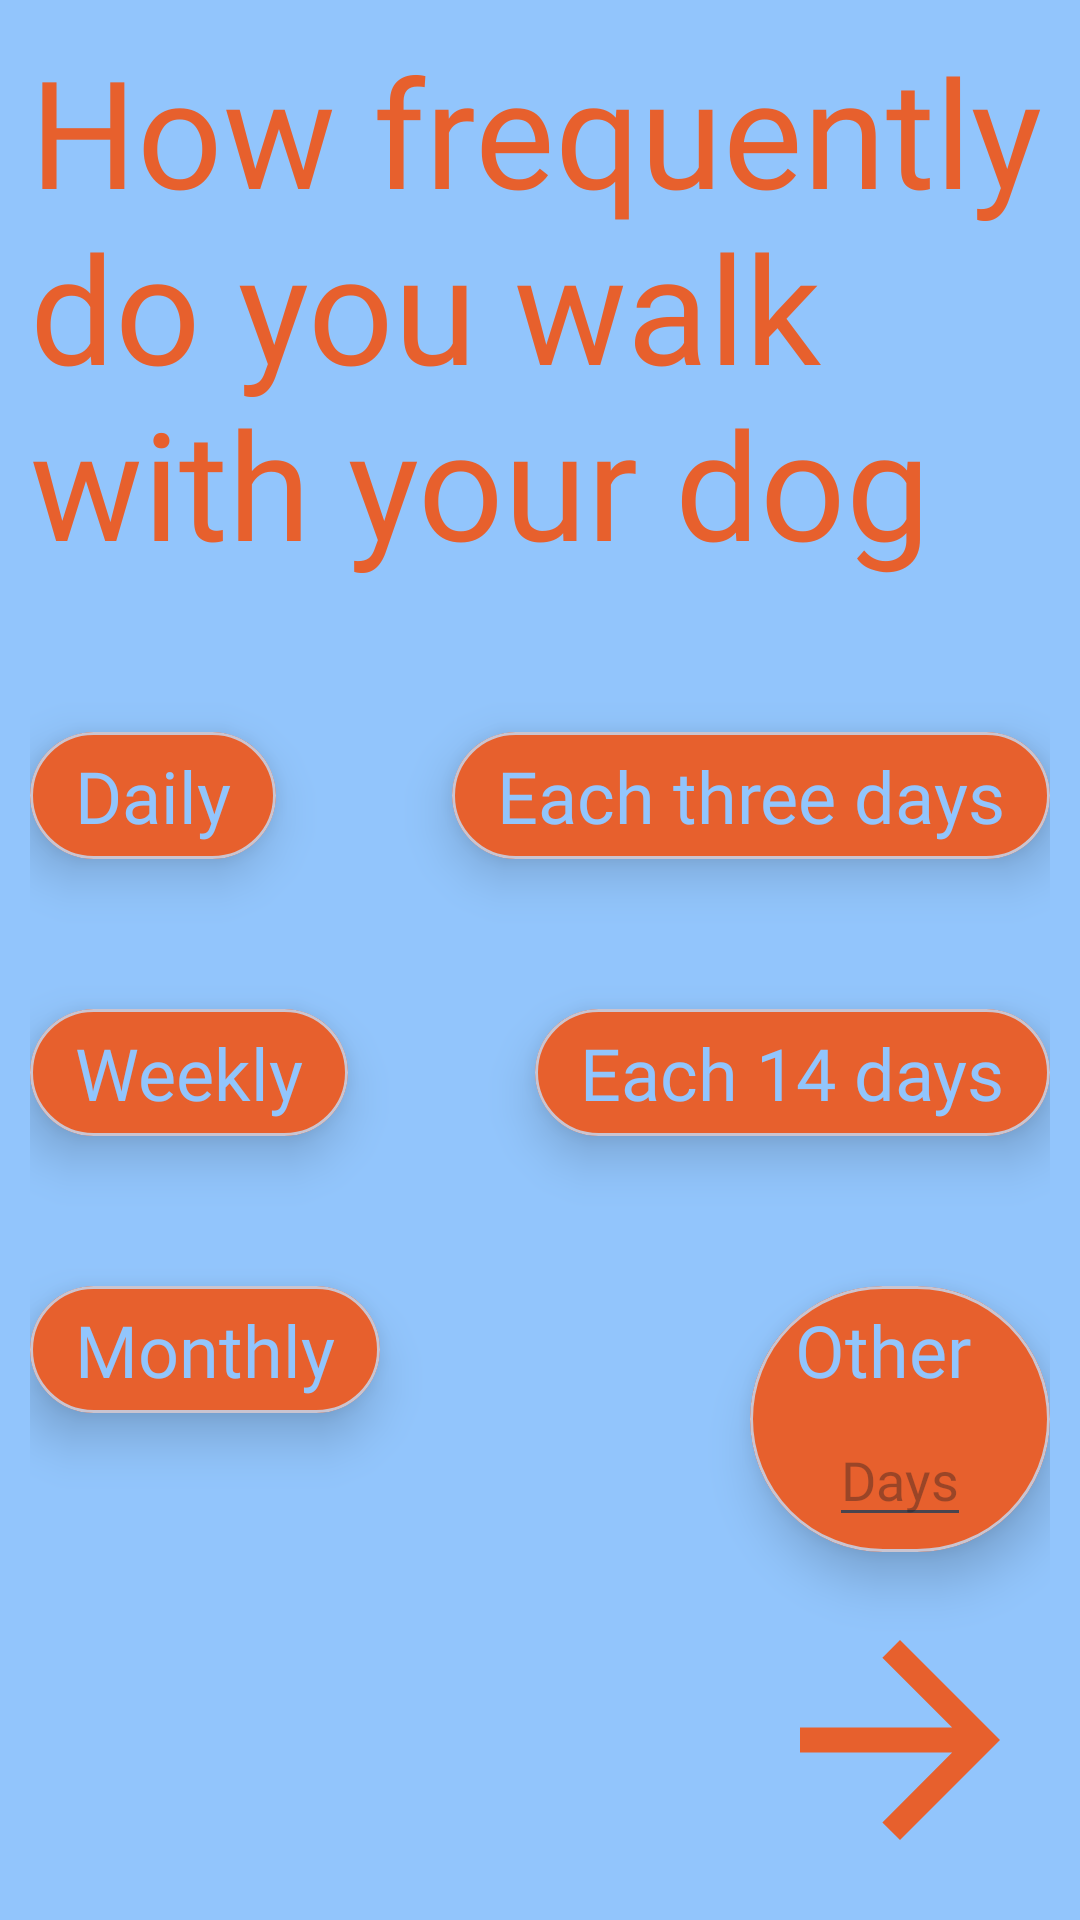

Here is an Android app screen rendered from its layout file. Give the layout XML and the strings, colors and styles it references.
<!-- AndroidManifest.xml: application theme Theme.Gatrium -->
<!-- res/layout/activity_new_reminder_walk.xml -->
<?xml version="1.0" encoding="utf-8"?>
<RelativeLayout xmlns:android="http://schemas.android.com/apk/res/android"
    xmlns:app="http://schemas.android.com/apk/res-auto"
    xmlns:tools="http://schemas.android.com/tools"
    android:layout_width="match_parent"
    android:layout_height="match_parent"
    tools:context=".new_reminder_walk"
    android:background="@color/main_sky_blue">

    <RelativeLayout
        android:layout_width="match_parent"
        android:layout_height="match_parent"
        android:layout_marginStart="10dp"
        android:layout_marginTop="10dp"
        android:layout_marginEnd="10dp"
        android:layout_marginBottom="10dp">

        <TextView
            android:id="@+id/title_new_reminder_walk_question"
            android:layout_width="wrap_content"
            android:layout_height="wrap_content"
            android:fontFamily="@font/montserratextrabold"
            android:text="@string/how_frequently_do_you_walk_with_your_dog"
            android:textColor="@color/main_orange"
            android:textSize="50sp" />

        <com.google.android.material.card.MaterialCardView
            android:id="@+id/new_reminder_walk_daily_card"
            android:layout_width="wrap_content"
            android:layout_height="wrap_content"
            android:layout_below="@+id/title_new_reminder_walk_question"
            android:layout_marginTop="50dp"
            app:cardBackgroundColor="@color/main_orange"
            app:cardCornerRadius="50dp"
            app:cardElevation="10dp">

            <RelativeLayout
                android:layout_width="match_parent"
                android:layout_height="match_parent">

                <TextView
                    android:layout_width="wrap_content"
                    android:layout_height="wrap_content"
                    android:layout_marginStart="15dp"
                    android:layout_marginTop="5dp"
                    android:layout_marginEnd="15dp"
                    android:layout_marginBottom="5dp"
                    android:fontFamily="@font/montserratextrabold"
                    android:text="@string/daily"
                    android:textColor="@color/main_sky_blue"
                    android:textSize="24sp" />
            </RelativeLayout>
        </com.google.android.material.card.MaterialCardView>

        <com.google.android.material.card.MaterialCardView
            android:id="@+id/new_reminder_walk_each_three_days_card"
            android:layout_width="wrap_content"
            android:layout_height="wrap_content"
            android:layout_below="@+id/title_new_reminder_walk_question"
            android:layout_alignParentEnd="true"
            android:layout_marginTop="50dp"
            app:cardBackgroundColor="@color/main_orange"
            app:cardCornerRadius="50dp"
            app:cardElevation="10dp">

            <RelativeLayout
                android:layout_width="match_parent"
                android:layout_height="match_parent">

                <TextView
                    android:layout_width="wrap_content"
                    android:layout_height="wrap_content"
                    android:layout_marginStart="15dp"
                    android:layout_marginTop="5dp"
                    android:layout_marginEnd="15dp"
                    android:layout_marginBottom="5dp"
                    android:fontFamily="@font/montserratextrabold"
                    android:text="@string/each_three_days"
                    android:textColor="@color/main_sky_blue"
                    android:textSize="24sp" />
            </RelativeLayout>
        </com.google.android.material.card.MaterialCardView>

        <com.google.android.material.card.MaterialCardView
            android:id="@+id/new_reminder_walk_weekly_days_card"
            android:layout_width="wrap_content"
            android:layout_height="wrap_content"
            android:layout_below="@+id/new_reminder_walk_each_three_days_card"
            android:layout_marginTop="50dp"
            app:cardBackgroundColor="@color/main_orange"
            app:cardCornerRadius="50dp"
            app:cardElevation="10dp">

            <RelativeLayout
                android:layout_width="match_parent"
                android:layout_height="match_parent">

                <TextView
                    android:layout_width="wrap_content"
                    android:layout_height="wrap_content"
                    android:layout_marginStart="15dp"
                    android:layout_marginTop="5dp"
                    android:layout_marginEnd="15dp"
                    android:layout_marginBottom="5dp"
                    android:fontFamily="@font/montserratextrabold"
                    android:text="@string/weekly"
                    android:textColor="@color/main_sky_blue"
                    android:textSize="24sp" />
            </RelativeLayout>
        </com.google.android.material.card.MaterialCardView>

        <com.google.android.material.card.MaterialCardView
            android:id="@+id/new_reminder_walk_each_fourteen_days_card"
            android:layout_width="wrap_content"
            android:layout_height="wrap_content"
            android:layout_below="@+id/new_reminder_walk_each_three_days_card"
            android:layout_alignParentEnd="true"
            android:layout_marginTop="50dp"
            app:cardBackgroundColor="@color/main_orange"
            app:cardCornerRadius="50dp"
            app:cardElevation="10dp">

            <RelativeLayout
                android:layout_width="match_parent"
                android:layout_height="match_parent">

                <TextView
                    android:layout_width="wrap_content"
                    android:layout_height="wrap_content"
                    android:layout_marginStart="15dp"
                    android:layout_marginTop="5dp"
                    android:layout_marginEnd="15dp"
                    android:layout_marginBottom="5dp"
                    android:fontFamily="@font/montserratextrabold"
                    android:text="@string/each_fourteen_days"
                    android:textColor="@color/main_sky_blue"
                    android:textSize="24sp" />
            </RelativeLayout>
        </com.google.android.material.card.MaterialCardView>

        <com.google.android.material.card.MaterialCardView
            android:id="@+id/new_reminder_walk_other_days_card"
            android:layout_width="wrap_content"
            android:layout_height="wrap_content"
            android:layout_below="@+id/new_reminder_walk_weekly_days_card"
            android:layout_alignParentEnd="true"
            android:layout_marginTop="50dp"
            app:cardBackgroundColor="@color/main_orange"
            app:cardCornerRadius="50dp"
            app:cardElevation="10dp">

            <RelativeLayout
                android:layout_width="match_parent"
                android:layout_height="match_parent">

                <TextView
                    android:id="@+id/new_reminder_walk_other_text"
                    android:layout_width="wrap_content"
                    android:layout_height="wrap_content"
                    android:layout_marginStart="15dp"
                    android:layout_marginTop="5dp"
                    android:layout_marginEnd="15dp"
                    android:layout_marginBottom="5dp"
                    android:fontFamily="@font/montserratextrabold"
                    android:text="@string/other"
                    android:textColor="@color/main_sky_blue"
                    android:textSize="24sp" />

                <RelativeLayout
                    android:id="@+id/new_reminder_walk_other_rel_lay"
                    android:layout_width="100dp"
                    android:layout_height="wrap_content"
                    android:layout_below="@+id/new_reminder_walk_other_text"
                    android:layout_marginBottom="5dp">

                    <com.google.android.material.textfield.TextInputEditText
                        android:layout_width="wrap_content"
                        android:layout_height="wrap_content"
                        android:layout_centerHorizontal="true"
                        android:fontFamily="@font/montserratbold"
                        android:hint="@string/days"
                        android:textColor="@color/main_sky_blue"
                        android:id="@+id/new_reminder_walk_other_input"/>
                </RelativeLayout>
            </RelativeLayout>
        </com.google.android.material.card.MaterialCardView>

        <com.google.android.material.card.MaterialCardView
            android:id="@+id/new_reminder_walk_monthly_card"
            android:layout_width="wrap_content"
            android:layout_height="wrap_content"
            android:layout_below="@+id/new_reminder_walk_weekly_days_card"
            android:layout_marginTop="50dp"
            app:cardBackgroundColor="@color/main_orange"
            app:cardCornerRadius="50dp"
            app:cardElevation="10dp">

            <RelativeLayout
                android:layout_width="match_parent"
                android:layout_height="match_parent">

                <TextView
                    android:layout_width="wrap_content"
                    android:layout_height="wrap_content"
                    android:layout_marginStart="15dp"
                    android:layout_marginTop="5dp"
                    android:layout_marginEnd="15dp"
                    android:layout_marginBottom="5dp"
                    android:fontFamily="@font/montserratextrabold"
                    android:text="@string/monthly"
                    android:textColor="@color/main_sky_blue"
                    android:textSize="24sp" />
            </RelativeLayout>
        </com.google.android.material.card.MaterialCardView>

        <ImageView
            android:layout_width="100dp"
            android:layout_height="100dp"
            android:layout_alignParentEnd="true"
            android:layout_alignParentBottom="true"
            android:src="@drawable/ic_baseline_arrow_forward_24"
            android:id="@+id/new_reminder_walk_arrow_forward"/>
    </RelativeLayout>
</RelativeLayout>
<!-- resources referenced by this layout -->
<resources>
  <color name="main_orange">#E7602D</color>
  <color name="main_sky_blue">#92C5FC</color>
  <!-- drawable ic_baseline_arrow_forward_24 (drawable) -->
  <vector android:height="24dp" android:tint="#E7602D"
      android:viewportHeight="24" android:viewportWidth="24"
      android:width="24dp" xmlns:android="http://schemas.android.com/apk/res/android">
      <path android:fillColor="@android:color/white" android:pathData="M12,4l-1.41,1.41L16.17,11H4v2h12.17l-5.58,5.59L12,20l8,-8z"/>
  </vector>
  <string name="daily">Daily</string>
  <string name="days">Days</string>
  <string name="each_fourteen_days">Each 14 days</string>
  <string name="each_three_days">Each three days</string>
  <string name="how_frequently_do_you_walk_with_your_dog">How frequently do you walk with your dog</string>
  <string name="monthly">Monthly</string>
  <string name="other">Other</string>
  <string name="weekly">Weekly</string>
  <style name="Theme.Gatrium" parent="Theme.Material3.DayNight.NoActionBar">
          
          <item name="colorPrimary">@color/purple_500</item>
          <item name="colorPrimaryVariant">@color/purple_700</item>
          <item name="colorOnPrimary">@color/white</item>
          
          <item name="colorSecondary">@color/teal_200</item>
          <item name="colorSecondaryVariant">@color/teal_700</item>
          <item name="colorOnSecondary">@color/black</item>
          
          <item name="android:statusBarColor" tools:targetApi="l">?attr/colorPrimaryVariant</item>
          
      </style>
  <color name="purple_500">#FF6200EE</color>
  <color name="purple_700">#FF3700B3</color>
  <color name="white">#FFFFFFFF</color>
  <color name="teal_200">#FF03DAC5</color>
  <color name="teal_700">#FF018786</color>
  <color name="black">#FF000000</color>
</resources>
